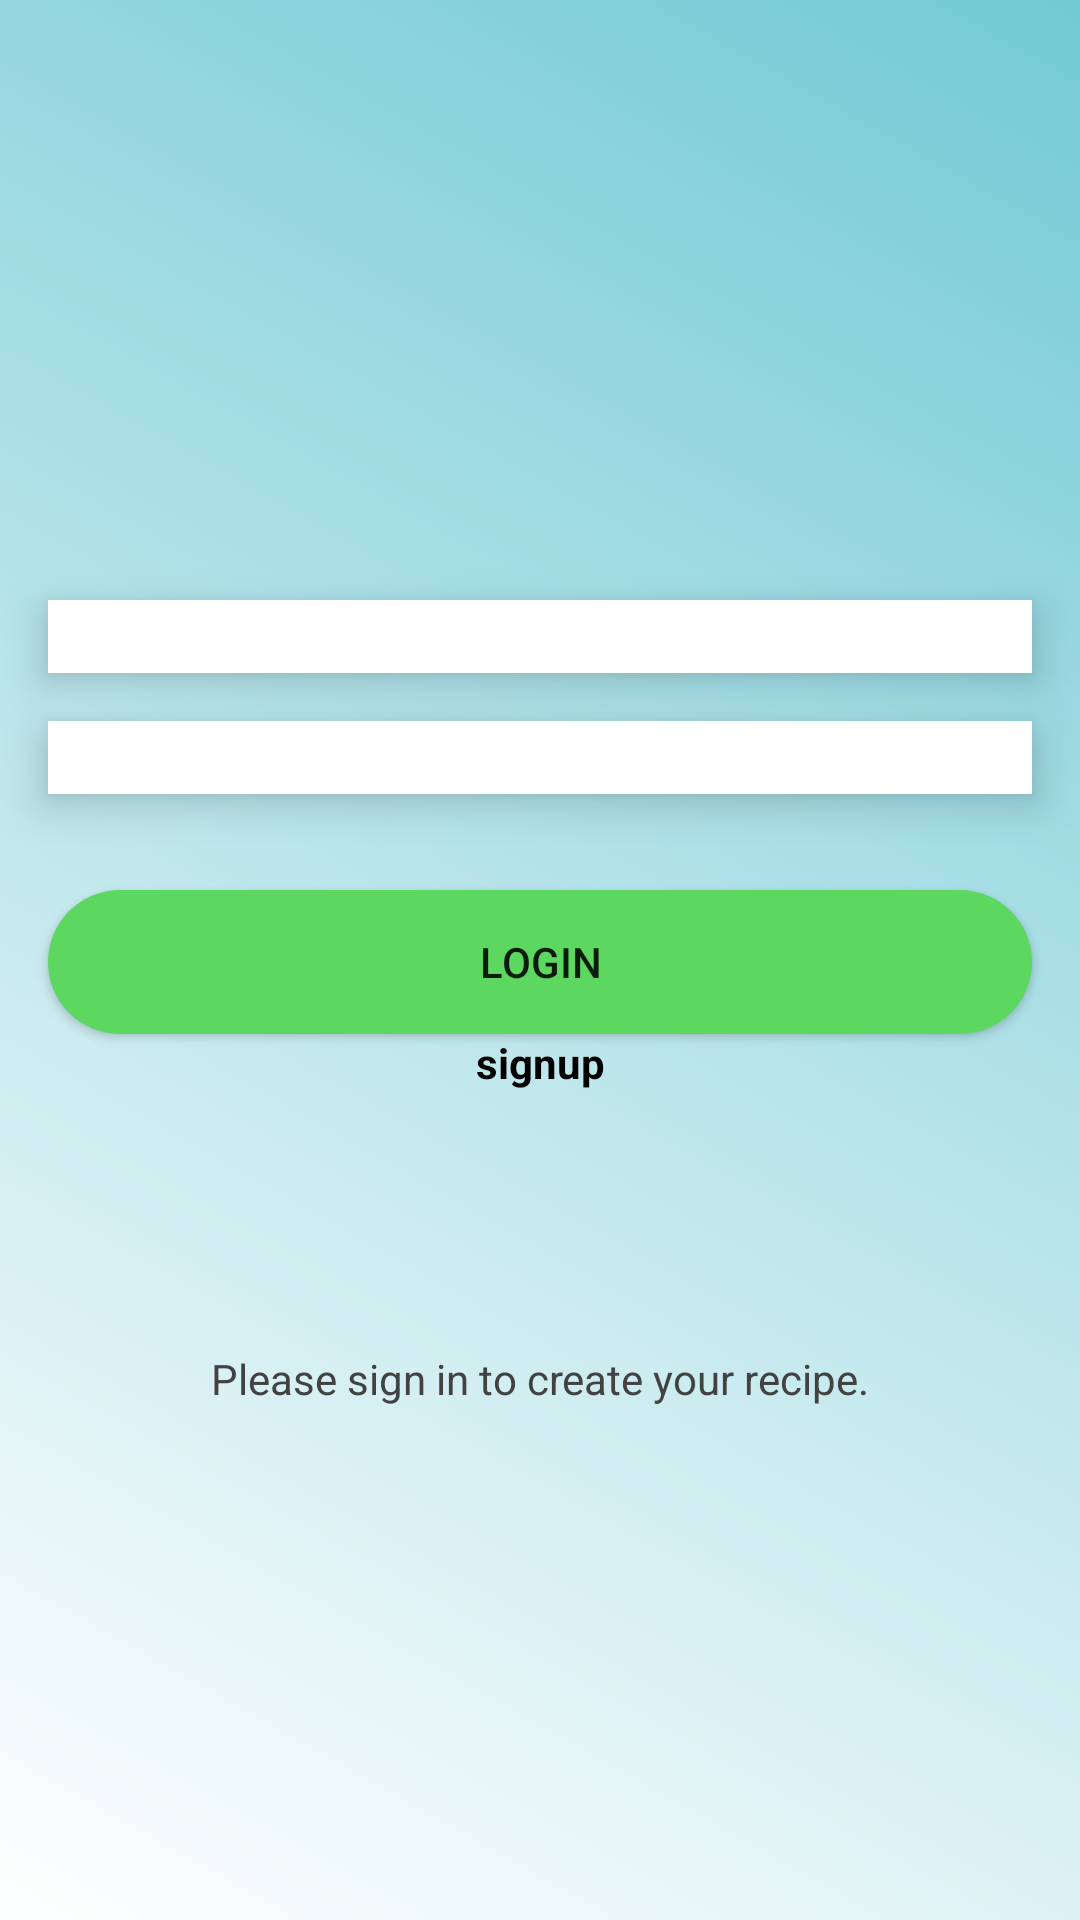

The Android layout XML behind this screen, and the referenced resources:
<!-- AndroidManifest.xml: application theme AppTheme.NoActionBar -->
<!-- res/layout/login_fragment_layout.xml -->
<?xml version="1.0" encoding="utf-8"?>
<androidx.constraintlayout.widget.ConstraintLayout
    xmlns:android="http://schemas.android.com/apk/res/android"
    xmlns:app="http://schemas.android.com/apk/res-auto"
    xmlns:tools="http://schemas.android.com/tools"
    android:layout_width="match_parent"
    android:layout_height="match_parent"
    android:background="@drawable/gradient"
    android:clickable="true">

    <ImageView
        android:id="@+id/animation_image"
        android:layout_width="match_parent"
        android:layout_height="500dp"
        android:layout_marginStart="16dp"
        android:layout_marginEnd="16dp"
        android:elevation="3dp"
        android:orientation="vertical"
        app:layout_constraintBottom_toBottomOf="parent"
        app:layout_constraintEnd_toEndOf="parent"
        app:layout_constraintHorizontal_bias="0.0"
        app:layout_constraintStart_toStartOf="parent"
        app:layout_constraintTop_toTopOf="parent"
        app:layout_constraintVertical_bias="0.392" />

    <EditText
        android:id="@+id/user_name_edittext"
        android:layout_width="0dp"
        android:layout_height="wrap_content"
        android:layout_marginStart="@dimen/dimen_16dp"
        android:layout_marginTop="200dp"
        android:layout_marginEnd="@dimen/dimen_16dp"
        android:background="@color/colorWhite"
        android:clickable="true"
        android:elevation="8dp"
        android:ems="10"
        android:inputType="textPersonName"
        android:onClick="openAnimation"
        app:layout_constraintBottom_toTopOf="@+id/password_edittext"
        app:layout_constraintEnd_toEndOf="parent"
        app:layout_constraintStart_toStartOf="parent"
        app:layout_constraintTop_toTopOf="parent" />

    <EditText
        android:id="@+id/password_edittext"
        android:layout_width="0dp"
        android:layout_height="wrap_content"
        android:layout_margin="@dimen/dimen_16dp"
        android:layout_marginBottom="16dp"
        android:background="@color/colorWhite"
        android:elevation="8dp"
        android:inputType="textPassword"
        app:layout_constraintBottom_toTopOf="@+id/login_button"
        app:layout_constraintEnd_toEndOf="parent"
        app:layout_constraintStart_toStartOf="parent"
        app:layout_constraintTop_toBottomOf="@id/user_name_edittext" />

    <Button
        android:id="@+id/login_button"
        style="@style/LoginButton"
        android:layout_width="0dp"
        android:layout_height="wrap_content"
        android:layout_margin="@dimen/dimen_16dp"
        android:layout_marginBottom="32dp"
        android:elevation="8dp"
        android:text="login"
        app:layout_constraintBottom_toTopOf="@+id/sign_up_textview"
        app:layout_constraintEnd_toEndOf="parent"
        app:layout_constraintStart_toStartOf="parent"
        app:layout_constraintTop_toBottomOf="@id/password_edittext" />

    <TextView
        android:id="@+id/sign_up_textview"
        android:layout_width="wrap_content"
        android:layout_height="wrap_content"
        android:layout_marginTop="@dimen/dimen_32dp"
        android:elevation="8dp"
        android:text="signup"
        android:textColor="@color/design_default_color_on_secondary"
        android:textStyle="bold"
        app:layout_constraintEnd_toEndOf="parent"
        app:layout_constraintStart_toStartOf="parent"
        app:layout_constraintTop_toBottomOf="@+id/login_button" />

    <androidx.cardview.widget.CardView
        android:id="@+id/sign_up_layout"
        android:layout_width="0dp"
        android:layout_height="0dp"
        android:layout_margin="@dimen/dimen_16dp"
        app:layout_constraintBottom_toBottomOf="parent"
        app:layout_constraintEnd_toEndOf="parent"
        app:layout_constraintStart_toStartOf="parent"
        app:layout_constraintTop_toBottomOf="@+id/sign_up_textview"
        app:cardElevation="@dimen/dimen_4dp"
        android:visibility="gone">

        <androidx.constraintlayout.widget.ConstraintLayout
            android:layout_width="match_parent"
            android:layout_height="match_parent">

            <EditText
                android:id="@+id/user_name_edittext2"
                android:layout_width="0dp"
                android:layout_height="wrap_content"
                android:layout_marginStart="@dimen/dimen_16dp"
                android:layout_marginTop="@dimen/dimen_32dp"
                android:layout_marginEnd="@dimen/dimen_16dp"
                android:ems="10"
                android:inputType="textPersonName"
                app:layout_constraintEnd_toEndOf="parent"
                app:layout_constraintStart_toStartOf="parent"
                app:layout_constraintTop_toTopOf="parent" />

            <EditText
                android:id="@+id/password_edittext2"
                android:layout_width="0dp"
                android:layout_height="wrap_content"
                android:layout_marginStart="@dimen/dimen_16dp"
                android:layout_marginTop="@dimen/dimen_16dp"
                android:layout_marginEnd="@dimen/dimen_16dp"
                android:ems="10"
                android:inputType="textPassword"
                app:layout_constraintEnd_toEndOf="parent"
                app:layout_constraintStart_toStartOf="parent"
                app:layout_constraintTop_toBottomOf="@id/user_name_edittext2" />

            <Button
                style="@style/LoginButton"
                android:id="@+id/sign_up_button"
                android:layout_width="0dp"
                android:layout_height="wrap_content"
                android:layout_marginStart="@dimen/dimen_16dp"
                android:layout_marginTop="@dimen/dimen_16dp"
                android:layout_marginEnd="@dimen/dimen_16dp"
                android:text="register"
                app:layout_constraintEnd_toEndOf="parent"
                app:layout_constraintStart_toStartOf="parent"
                app:layout_constraintTop_toBottomOf="@id/password_edittext2" />
        </androidx.constraintlayout.widget.ConstraintLayout>
    </androidx.cardview.widget.CardView>

    <TextView
        android:id="@+id/textView"
        android:layout_width="289dp"
        android:layout_height="41dp"
        android:layout_marginStart="168dp"
        android:layout_marginTop="49dp"
        android:layout_marginEnd="184dp"
        android:layout_marginBottom="23dp"
        android:fontFamily="cursive"
        android:gravity="center"
        android:text="Welcome to Create!"
        android:textColor="@color/design_default_color_on_secondary"
        android:textSize="24sp"
        android:textStyle="bold"
        android:typeface="normal"
        app:layout_constraintBottom_toTopOf="@+id/animation_image"
        app:layout_constraintEnd_toEndOf="parent"
        app:layout_constraintStart_toStartOf="parent"
        app:layout_constraintTop_toTopOf="parent" />

    <TextView
        android:id="@+id/textView2"
        android:layout_width="wrap_content"
        android:layout_height="wrap_content"
        android:text="Please sign in to create your recipe."
        android:textColor="@color/cardview_dark_background"
        app:layout_constraintBottom_toBottomOf="@+id/animation_image"
        app:layout_constraintEnd_toEndOf="parent"
        app:layout_constraintStart_toStartOf="parent"
        app:layout_constraintTop_toBottomOf="@+id/sign_up_textview" />

</androidx.constraintlayout.widget.ConstraintLayout>
<!-- resources referenced by this layout -->
<resources>
  <color name="colorWhite">#ffffff</color>
  <dimen name="dimen_16dp">16dp</dimen>
  <dimen name="dimen_4dp">4dp</dimen>
  <!-- drawable gradient (drawable) -->
  <?xml version="1.0" encoding="utf-8"?>
  <shape xmlns:android="http://schemas.android.com/apk/res/android"
      android:shape="rectangle">
      <gradient
          android:angle="45"
          android:type="linear"
          android:startColor="@color/colorWhite"
          android:endColor="@color/colorAqua" />
  
  </shape>
  <style name="LoginButton" parent="ButtonStyle">
          <item name="android:background">@drawable/login_button_bg</item>
      </style>
  <style name="AppTheme.NoActionBar">
          <item name="windowActionBar">false</item>
          <item name="windowNoTitle">true</item>
      </style>
  <color name="colorAqua">#72CAD5</color>
  <style name="ButtonStyle">
          <item name="android:background">@drawable/app_button_bg</item>
      </style>
  <!-- drawable login_button_bg (drawable) -->
  <?xml version="1.0" encoding="utf-8"?>
  <shape xmlns:android="http://schemas.android.com/apk/res/android">
      <corners
          android:radius="@dimen/dimen_60dp" />
      <solid
          android:color="@color/colorGreen" />
  </shape>
  <!-- drawable app_button_bg (drawable) -->
  <?xml version="1.0" encoding="utf-8"?>
  <shape xmlns:android="http://schemas.android.com/apk/res/android">
  <corners
      android:radius="@dimen/dimen_60dp" />
      <solid
          android:color="@color/colorOrange" />
  </shape>
  <dimen name="dimen_60dp">60dp</dimen>
  <color name="colorGreen">#5CD861</color>
  <color name="colorOrange">#C88015</color>
</resources>
